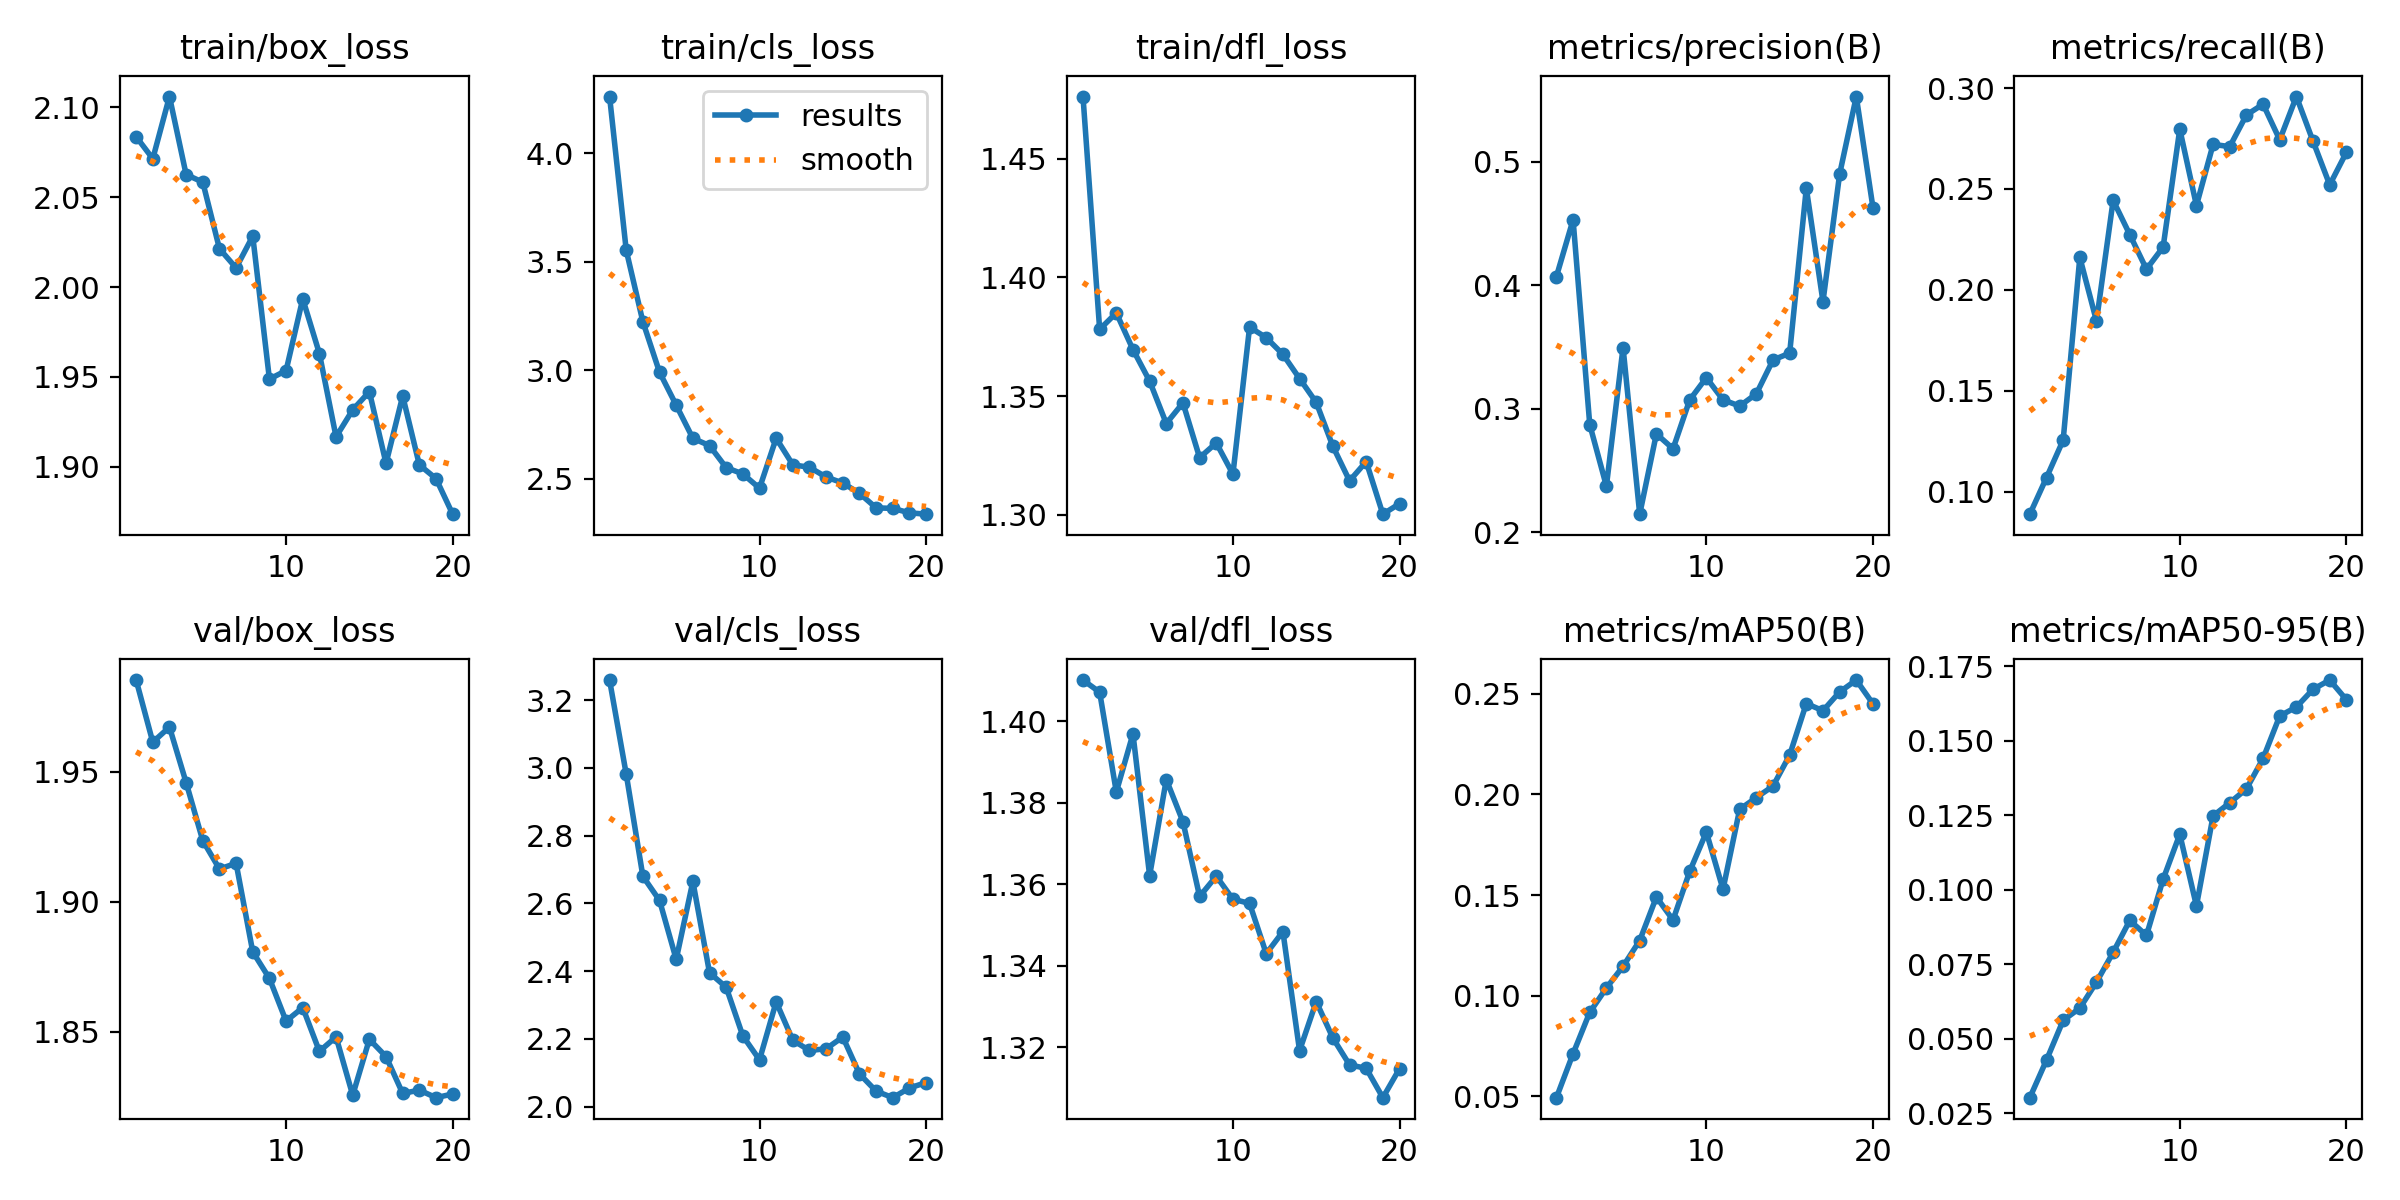

The table this chart was drawn from, first rows:
epoch, time, train/box_loss, train/cls_loss, train/dfl_loss, metrics/precision(B), metrics/recall(B), metrics/mAP50(B), metrics/mAP50-95(B), val/box_loss, val/cls_loss, val/dfl_loss, lr/pg0, lr/pg1, lr/pg2
1, 55.67, 2.084, 4.26, 1.476, 0.4071, 0.08876, 0.04924, 0.03019, 1.985, 3.26, 1.41, 0.0001661, 0.0001661, 0.0001661
2, 104, 2.071, 3.552, 1.378, 0.453, 0.1069, 0.07111, 0.04281, 1.961, 2.982, 1.407, 0.0003163, 0.0003163, 0.0003163
3, 152.4, 2.106, 3.223, 1.385, 0.2873, 0.1255, 0.09165, 0.05614, 1.967, 2.68, 1.383, 0.00045, 0.00045, 0.00045
4, 200.6, 2.063, 2.991, 1.37, 0.2374, 0.2161, 0.1038, 0.06025, 1.946, 2.609, 1.397, 0.0004258, 0.0004258, 0.0004258
5, 249.5, 2.058, 2.839, 1.356, 0.3496, 0.1845, 0.1145, 0.06895, 1.924, 2.435, 1.362, 0.000401, 0.000401, 0.000401
6, 299, 2.021, 2.687, 1.338, 0.2147, 0.2444, 0.1274, 0.07896, 1.913, 2.665, 1.386, 0.0003763, 0.0003763, 0.0003763
7, 347.8, 2.011, 2.653, 1.347, 0.2797, 0.2273, 0.149, 0.08969, 1.915, 2.395, 1.375, 0.0003515, 0.0003515, 0.0003515
8, 396.7, 2.028, 2.552, 1.324, 0.2676, 0.2102, 0.1376, 0.08463, 1.881, 2.352, 1.357, 0.0003268, 0.0003268, 0.0003268
9, 445.2, 1.949, 2.523, 1.33, 0.3072, 0.2212, 0.1618, 0.1035, 1.87, 2.209, 1.362, 0.000302, 0.000302, 0.000302
10, 494.8, 1.954, 2.457, 1.317, 0.3252, 0.2797, 0.1812, 0.1186, 1.854, 2.138, 1.356, 0.0002772, 0.0002772, 0.0002772
11, 544.1, 1.993, 2.687, 1.379, 0.3072, 0.2418, 0.1528, 0.09457, 1.859, 2.309, 1.355, 0.0002525, 0.0002525, 0.0002525
12, 592.6, 1.963, 2.565, 1.375, 0.3022, 0.2721, 0.1926, 0.1248, 1.842, 2.196, 1.343, 0.0002278, 0.0002278, 0.0002278
13, 640.6, 1.917, 2.553, 1.368, 0.3121, 0.271, 0.1984, 0.1292, 1.848, 2.166, 1.348, 0.000203, 0.000203, 0.000203
14, 689, 1.932, 2.509, 1.357, 0.3395, 0.2867, 0.2041, 0.1338, 1.826, 2.171, 1.319, 0.0001782, 0.0001782, 0.0001782
15, 737.1, 1.942, 2.481, 1.347, 0.345, 0.292, 0.2195, 0.144, 1.847, 2.205, 1.331, 0.0001535, 0.0001535, 0.0001535
16, 785.6, 1.902, 2.434, 1.329, 0.4786, 0.2743, 0.2452, 0.1583, 1.84, 2.097, 1.322, 0.0001288, 0.0001288, 0.0001288
17, 833.5, 1.939, 2.367, 1.314, 0.3868, 0.2958, 0.2416, 0.1613, 1.826, 2.046, 1.316, 0.000104, 0.000104, 0.000104
18, 881.3, 1.901, 2.364, 1.322, 0.49, 0.2736, 0.251, 0.1673, 1.828, 2.026, 1.315, 7.925e-05, 7.925e-05, 7.925e-05
19, 929, 1.893, 2.344, 1.3, 0.5528, 0.252, 0.2569, 0.1704, 1.825, 2.055, 1.308, 5.45e-05, 5.45e-05, 5.45e-05
20, 976.7, 1.874, 2.338, 1.305, 0.4629, 0.2681, 0.2451, 0.1638, 1.826, 2.071, 1.315, 2.975e-05, 2.975e-05, 2.975e-05
